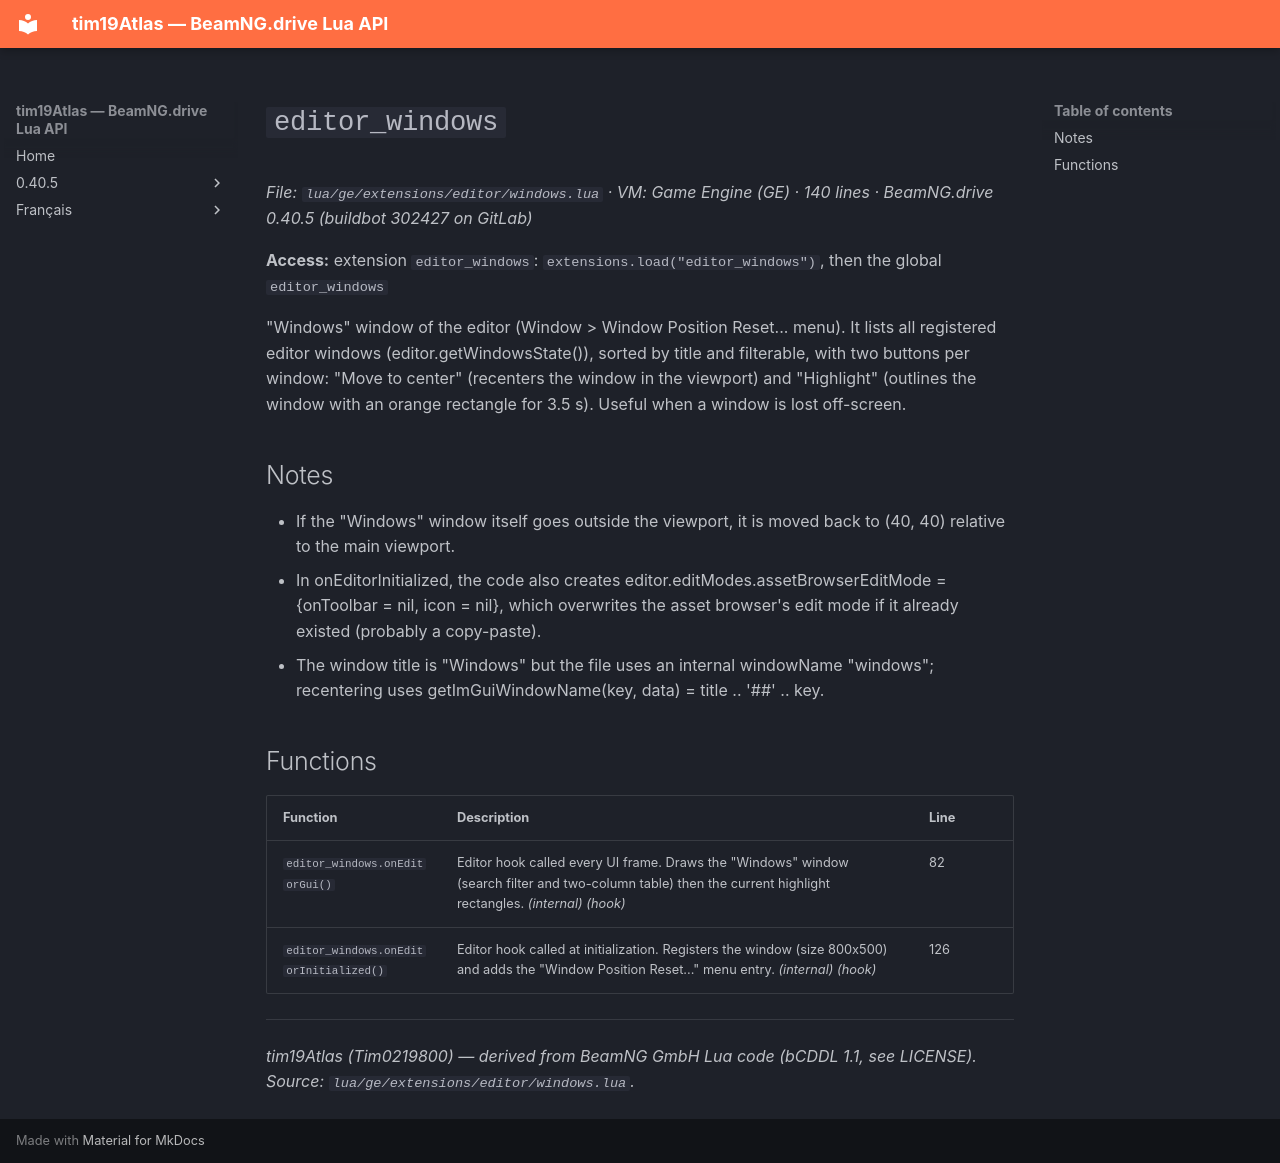

repository: Tim0219800/beamng-lua-atlas · page: 0.40.5/ge/extensions/editor/windows.html · generator: mkdocs

# `editor_windows`

*File: `lua/ge/extensions/editor/windows.lua` · VM: Game Engine (GE) · 140 lines · BeamNG.drive 0.40.5 (buildbot 302427 on GitLab)*

**Access:** extension `editor_windows`: `extensions.load("editor_windows")`, then the global `editor_windows`

"Windows" window of the editor (Window > Window Position Reset... menu). It lists all registered editor windows (editor.getWindowsState()), sorted by title and filterable, with two buttons per window: "Move to center" (recenters the window in the viewport) and "Highlight" (outlines the window with an orange rectangle for 3.5 s). Useful when a window is lost off-screen.

## Notes

- If the "Windows" window itself goes outside the viewport, it is moved back to (40, 40) relative to the main viewport.
- In onEditorInitialized, the code also creates editor.editModes.assetBrowserEditMode = {onToolbar = nil, icon = nil}, which overwrites the asset browser's edit mode if it already existed (probably a copy-paste).
- The window title is "Windows" but the file uses an internal windowName "windows"; recentering uses getImGuiWindowName(key, data) = title .. '##' .. key.

## Functions

| Function | Description | Line |
|---|---|---|
| `editor_windows.onEditorGui()` | Editor hook called every UI frame. Draws the "Windows" window (search filter and two-column table) then the current highlight rectangles. *(internal)* *(hook)* | 82 |
| `editor_windows.onEditorInitialized()` | Editor hook called at initialization. Registers the window (size 800x500) and adds the "Window Position Reset..." menu entry. *(internal)* *(hook)* | 126 |

---
*tim19Atlas (Tim0219800) — derived from BeamNG GmbH Lua code (bCDDL 1.1, see LICENSE). Source: `lua/ge/extensions/editor/windows.lua`.*
